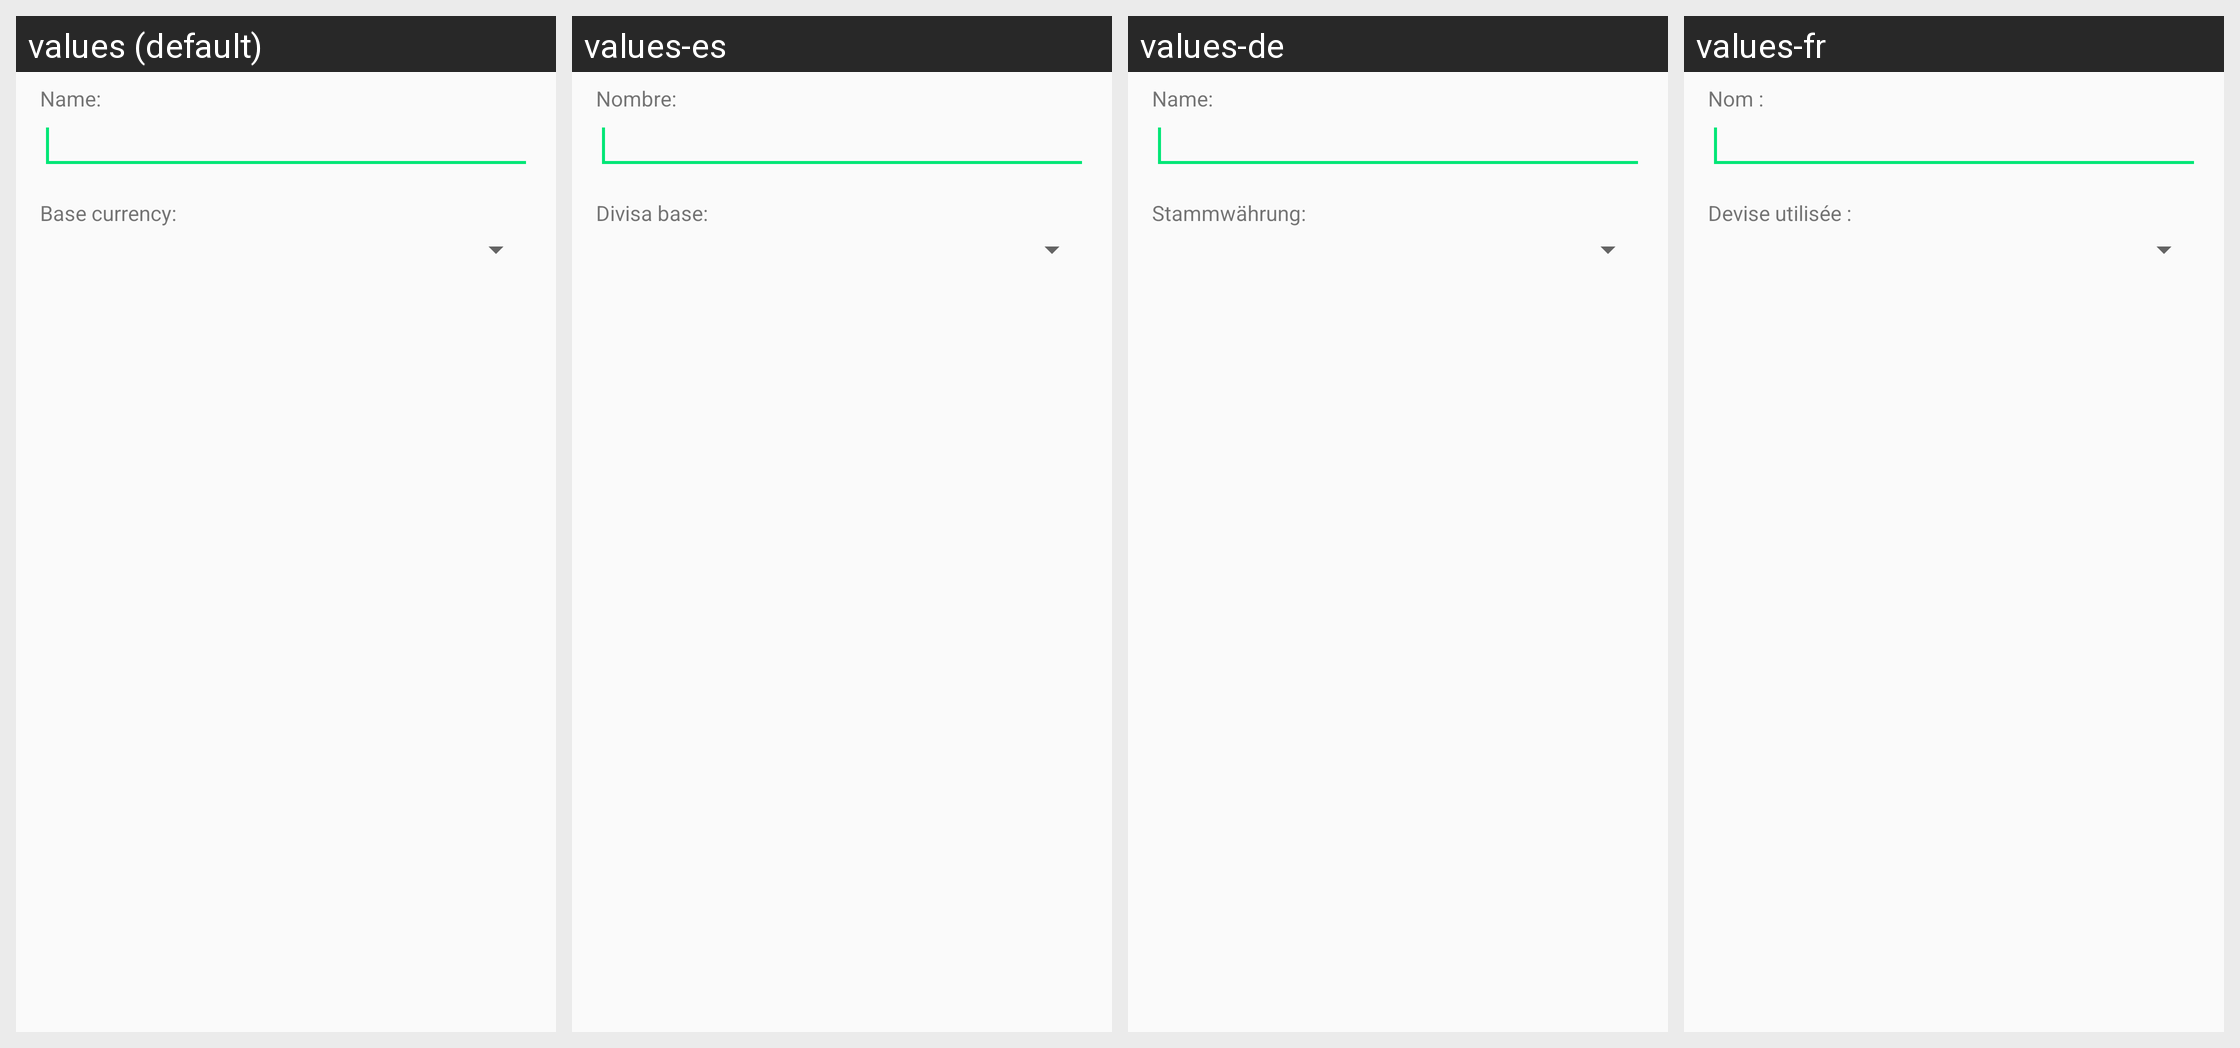

Strings drawn on this Android screen and how each of the app's shown locales translates them:
Android screen res/layout/trip_edit_view.xml rendered under 4 locales, left to right: values (default), values-es, values-de, values-fr. Device: Nexus 5 (rendered at 1080×1920; each locale shown at half size, 540×960, under a caption strip naming it); theme AppTheme.
Other locales in the repository, not shown: values-it.
Strings drawn on this screen, with the default value and each locale's value (text and hints the layout hard-codes, and strings that could not be matched under every locale, appear in the picture but are not listed):

trip_edit_view_label_name_input
  values: Name:
  values-es: Nombre:
  values-de: Name:
  values-fr: Nom :

trip_edit_view_label_base_currency
  values: Base currency:
  values-es: Divisa base:
  values-de: Stammwährung:
  values-fr: Devise utilisée :
